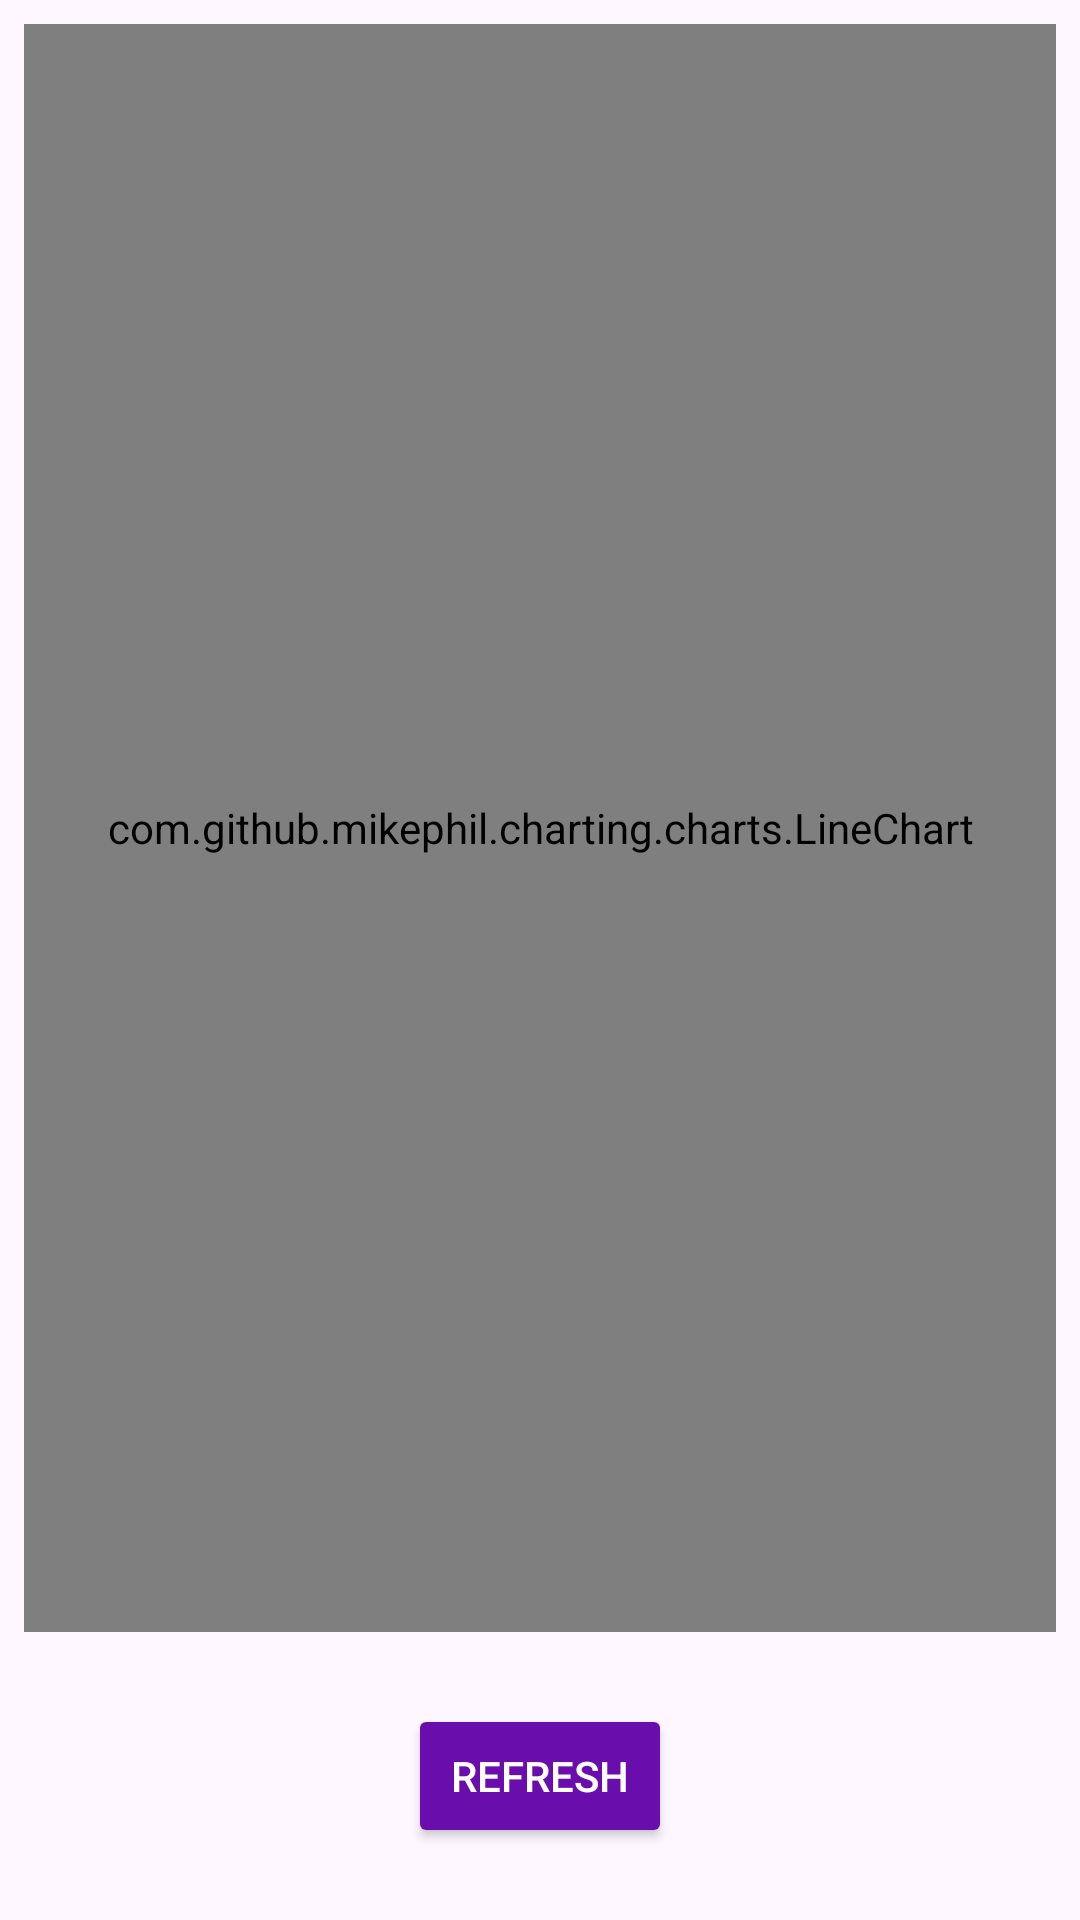

Here is an Android app screen rendered from its layout file. Give the layout XML and the strings, colors and styles it references.
<!-- AndroidManifest.xml: application theme Theme.Trackinggapp -->
<!-- res/layout/activity_dailyusage.xml -->
<?xml version="1.0" encoding="utf-8"?>
<androidx.constraintlayout.widget.ConstraintLayout
    xmlns:android="http://schemas.android.com/apk/res/android"
    xmlns:app="http://schemas.android.com/apk/res-auto"
    android:layout_width="match_parent"
    android:layout_height="match_parent"
    android:padding="8dp">

    <com.github.mikephil.charting.charts.LineChart
        android:id="@+id/lineChart"
        android:layout_width="0dp"
        android:layout_height="0dp"
        app:layout_constraintTop_toTopOf="parent"
        app:layout_constraintBottom_toTopOf="@id/refreshButton"
        app:layout_constraintStart_toStartOf="parent"
        app:layout_constraintEnd_toEndOf="parent"
        android:layout_marginBottom="8dp" />

    <Button
        android:id="@+id/refreshButton"
        android:layout_width="wrap_content"
        android:layout_height="wrap_content"
        android:text="Refresh"
        app:layout_constraintTop_toBottomOf="@id/lineChart"
        app:layout_constraintBottom_toBottomOf="parent"
        app:layout_constraintStart_toStartOf="parent"
        app:layout_constraintEnd_toEndOf="parent"
        android:backgroundTint="#6A0DAD"
        android:textColor="@android:color/white"
        android:layout_margin="16dp" />

</androidx.constraintlayout.widget.ConstraintLayout>
<!-- resources referenced by this layout -->
<resources>
  <style name="Theme.Trackinggapp" parent="Theme.Material3.DayNight.NoActionBar">
          <item name="colorPrimary">@color/purple_500</item>
          <item name="colorPrimaryDark">@color/purple_700</item>
          <item name="colorAccent">@color/teal_200</item>
      </style>
  <color name="purple_500">#6200EE</color>
  <color name="purple_700">#3700B3</color>
  <color name="teal_200">#03DAC5</color>
</resources>
